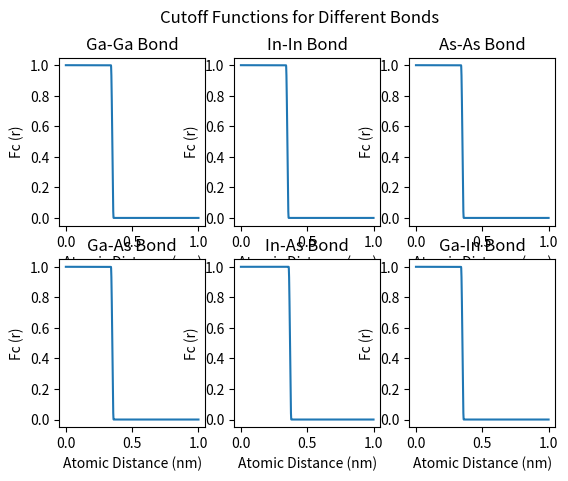

Write the Python code that produced this figure.
import sys

sys.path.append("/home/<user>/Documents/phd/research/simulations/common_modules/")
import numpy as np
import matplotlib.pyplot as plt


def CutoffFunc(r, R, D):
    if r <= R - D:
        return 1
    elif abs(r - R) <= D:
        return 0.5 * (1 - np.sin(np.pi * (r - R) / (2 * D)))
    elif r >= R + D:
        return 0
    else:
        return 100  # this should never happen, it's an edge case that should
        # be obvious in a graph


n_samples = 1000

# separations are all given in nm
min_separation = 0
max_separation = 1


# look for all bond types using a dictionary
bond_dict = {}
bond_dict["Ga-Ga"] = [0.35, 0.01]
bond_dict["In-In"] = [0.35, 0.01]
bond_dict["As-As"] = [0.35, 0.01]
bond_dict["Ga-As"] = [0.35, 0.01]
bond_dict["In-As"] = [0.37, 0.01]
bond_dict["Ga-In"] = [0.35, 0.01]

fig, axs = plt.subplots(nrows=2, ncols=3)

index = 0
data = np.zeros(n_samples)
r_data = np.linspace(min_separation, max_separation, n_samples)

for bond in bond_dict:
    ax = axs.flatten()[index]
    for i in range(n_samples):
        data[i] = CutoffFunc(r_data[i], bond_dict[bond][0], bond_dict[bond][1])
    ax.plot(r_data, data)
    ax.set_title("{} Bond".format(bond))
    ax.set_xlabel("Atomic Distance (nm)")
    ax.set_ylabel("Fc (r)")
    index += 1
fig.suptitle("Cutoff Functions for Different Bonds")

plt.show()
